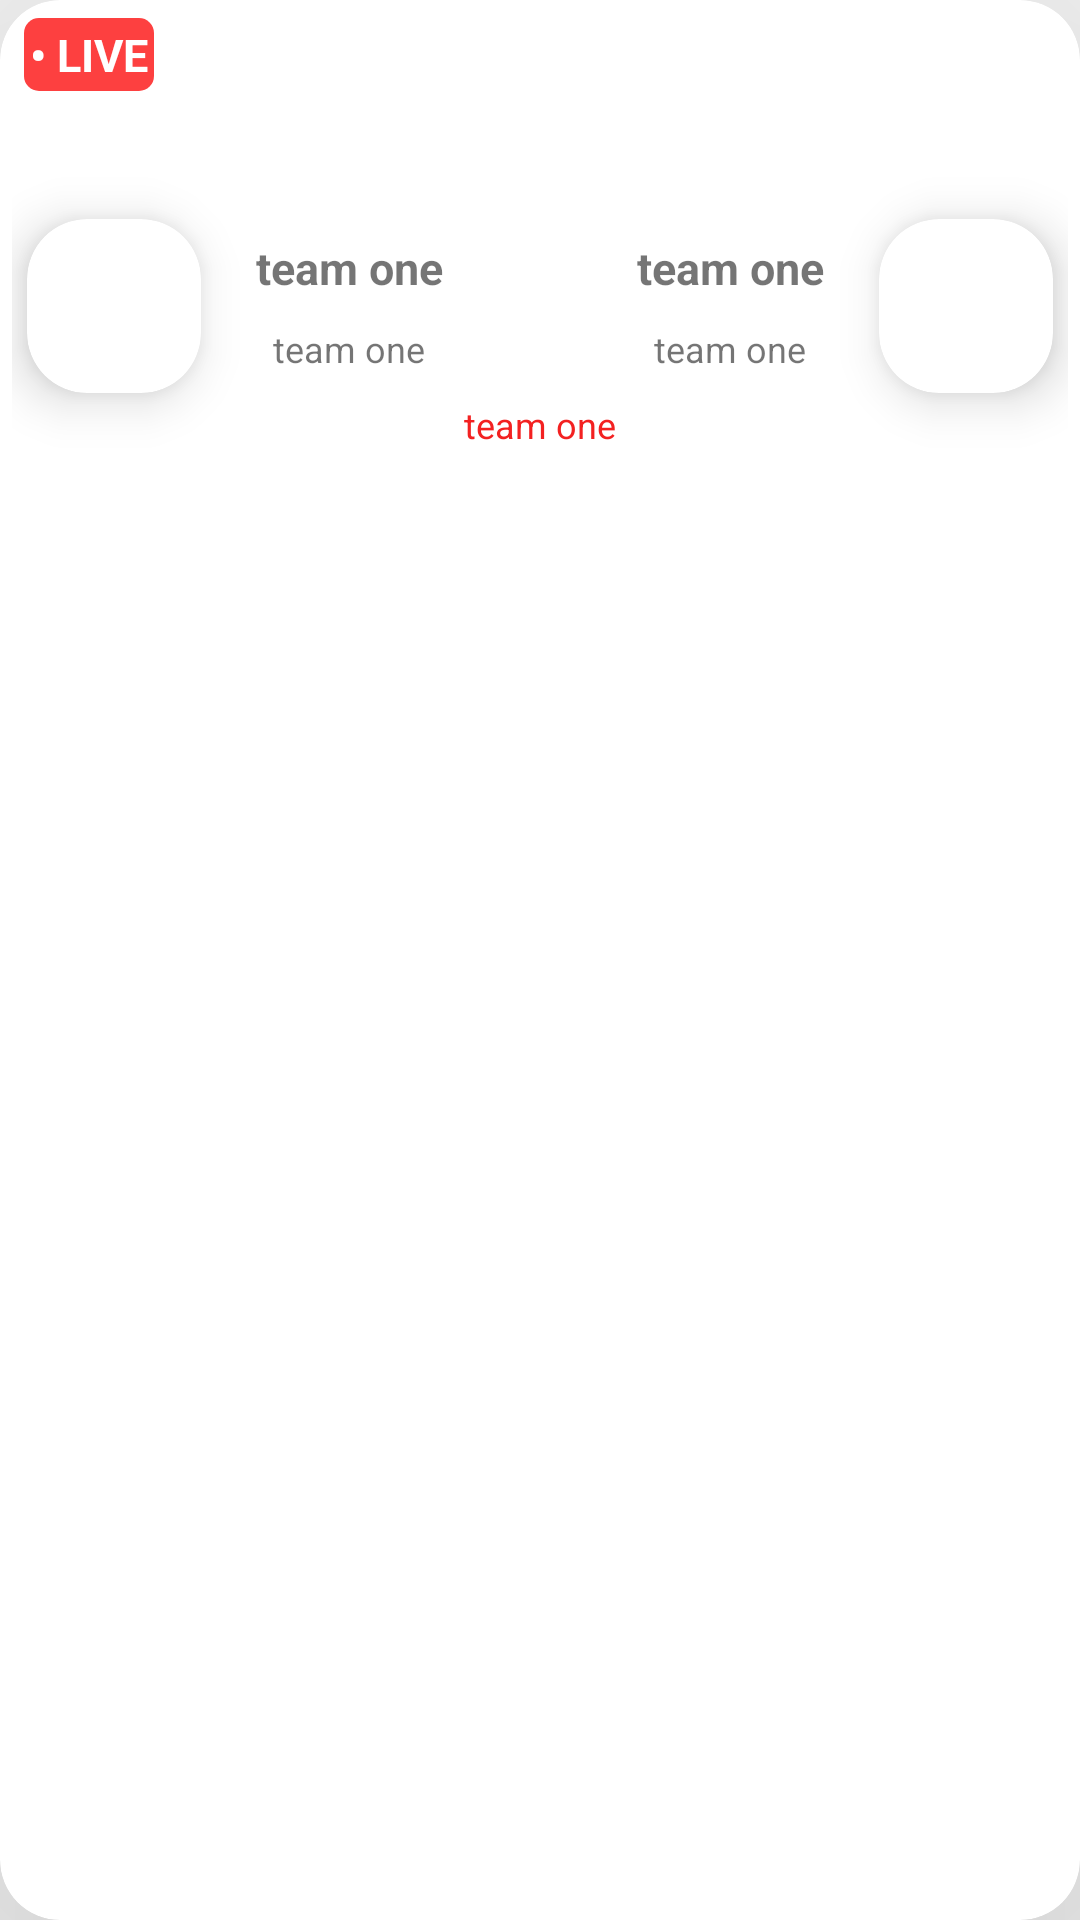

The Android layout XML behind this screen, and the referenced resources:
<!-- AndroidManifest.xml: application theme Theme.FinalTermProject -->
<!-- res/layout/live_fixtures_list_item.xml -->
<?xml version="1.0" encoding="utf-8"?>
<androidx.cardview.widget.CardView xmlns:android="http://schemas.android.com/apk/res/android"
    xmlns:app="http://schemas.android.com/apk/res-auto"
    xmlns:tools="http://schemas.android.com/tools"
    android:id="@+id/cardId"
    android:layout_width="match_parent"
    android:layout_height="wrap_content"
    android:layout_margin="10dp"
    android:clickable="true"
    android:focusable="true"
    android:orientation="vertical"
    app:cardCornerRadius="20dp"
    app:cardElevation="115dp"
    app:cardMaxElevation="12dp"
    app:cardPreventCornerOverlap="true">

    <androidx.constraintlayout.widget.ConstraintLayout
        android:layout_width="match_parent"
        android:layout_height="wrap_content"
        android:layout_margin="4dp"
        tools:layout_editor_absoluteX="220dp"
        tools:layout_editor_absoluteY="-43dp">

        <LinearLayout
            android:id="@+id/leagueLinearLayout"
            android:layout_width="match_parent"
            android:layout_height="wrap_content"
            android:orientation="vertical"
            app:layout_constraintEnd_toEndOf="parent"
            app:layout_constraintStart_toStartOf="parent"
            app:layout_constraintTop_toTopOf="parent">

            <androidx.constraintlayout.widget.ConstraintLayout
                android:layout_width="match_parent"
                android:layout_height="wrap_content"
                android:orientation="horizontal">


                <TextView
                    android:id="@+id/liveStatus"
                    android:layout_width="wrap_content"
                    android:layout_height="wrap_content"
                    android:layout_marginStart="4dp"
                    android:background="@drawable/round_shape_live"
                    android:padding="2dp"
                    android:text="• LIVE"
                    android:textColor="@color/white"
                    android:textSize="15sp"
                    android:textStyle="bold"
                    app:layout_constraintBottom_toBottomOf="parent"
                    app:layout_constraintStart_toStartOf="parent"
                    app:layout_constraintTop_toTopOf="parent"
                    app:layout_constraintVertical_bias="0.444" />

                <TextView
                    android:id="@+id/leagueName"
                    android:layout_width="286dp"
                    android:layout_height="21dp"
                    android:layout_gravity="center"
                    android:layout_margin="4dp"
                    android:textSize="14sp"
                    android:textStyle="bold"
                    app:layout_constraintBottom_toBottomOf="parent"
                    app:layout_constraintEnd_toEndOf="parent"
                    app:layout_constraintStart_toEndOf="@+id/liveStatus"
                    app:layout_constraintTop_toTopOf="parent"
                    tools:ignore="RtlSymmetry"
                    tools:text="League Name" />
            </androidx.constraintlayout.widget.ConstraintLayout>


            <LinearLayout
                android:layout_width="match_parent"
                android:layout_height="wrap_content"
                android:layout_margin="4dp"
                android:orientation="horizontal"
                android:weightSum="2"
                app:layout_constraintEnd_toEndOf="parent"
                app:layout_constraintStart_toStartOf="parent"
                app:layout_constraintTop_toTopOf="parent">

                <TextView
                    android:id="@+id/dateAndTime"
                    android:layout_width="wrap_content"
                    android:layout_height="wrap_content"
                    android:layout_gravity="center"
                    android:layout_margin="4dp"
                    android:layout_weight="1"
                    android:textAlignment="center"
                    android:textSize="14sp"
                    android:textStyle="bold"
                    tools:ignore="RtlSymmetry"
                    tools:text="League Name" />

                <TextView
                    android:id="@+id/matchRound"
                    android:layout_width="wrap_content"
                    android:layout_height="wrap_content"
                    android:layout_gravity="center"
                    android:layout_margin="4dp"
                    android:layout_weight="1"
                    android:textAlignment="center"
                    android:textSize="14sp"
                    android:textStyle="bold"
                    tools:ignore="RtlSymmetry"
                    tools:text="League Name" />
            </LinearLayout>
        </LinearLayout>


        <androidx.cardview.widget.CardView
            android:id="@+id/team1LogoCard"
            android:layout_width="wrap_content"
            android:layout_height="wrap_content"
            android:layout_margin="5dp"
            android:layout_marginTop="6dp"
            android:clickable="true"
            android:focusable="true"
            android:orientation="vertical"
            app:cardCornerRadius="20dp"
            app:cardElevation="10dp"
            app:cardMaxElevation="12dp"
            app:cardPreventCornerOverlap="true"
            app:layout_constraintBottom_toBottomOf="parent"
            app:layout_constraintStart_toStartOf="@+id/leagueLinearLayout"
            app:layout_constraintTop_toBottomOf="@+id/leagueLinearLayout"
            app:layout_constraintVertical_bias="0.0">

            <ImageView
                android:id="@+id/team1Logo"
                android:layout_width="50dp"
                android:layout_height="50dp"
                android:layout_margin="4dp"
                android:layout_marginEnd="4dp"
                android:contentDescription="TODO" />
        </androidx.cardview.widget.CardView>

        <LinearLayout
            android:id="@+id/linearLayout"
            android:layout_width="wrap_content"
            android:layout_height="wrap_content"
            android:layout_marginStart="4dp"
            android:orientation="vertical"
            app:layout_constraintBottom_toBottomOf="@+id/team1LogoCard"
            app:layout_constraintStart_toEndOf="@+id/team1LogoCard"
            app:layout_constraintTop_toTopOf="@+id/team1LogoCard">

            <TextView
                android:id="@+id/team1Name"
                android:layout_width="83dp"
                android:layout_height="wrap_content"
                android:layout_margin="4dp"
                android:gravity="center"
                android:text="team one"
                android:textAlignment="center"
                android:textSize="15sp"
                android:textStyle="bold" />

            <TextView
                android:id="@+id/team1Score"
                android:layout_width="83dp"
                android:layout_height="18dp"
                android:layout_margin="4dp"
                android:gravity="center"
                android:text="team one"
                android:textAlignment="center"
                android:textSize="12sp" />
        </LinearLayout>


        <androidx.cardview.widget.CardView
            android:id="@+id/team2LogoCard"
            android:layout_width="wrap_content"
            android:layout_height="wrap_content"
            android:layout_margin="5dp"
            android:layout_marginTop="6dp"
            android:clickable="true"
            android:focusable="true"
            android:orientation="vertical"
            app:cardCornerRadius="20dp"
            app:cardElevation="10dp"
            app:cardMaxElevation="12dp"
            app:cardPreventCornerOverlap="true"
            app:layout_constraintBottom_toBottomOf="parent"
            app:layout_constraintEnd_toEndOf="@+id/leagueLinearLayout"
            app:layout_constraintTop_toBottomOf="@+id/leagueLinearLayout"
            app:layout_constraintVertical_bias="0.0">

            <ImageView
                android:id="@+id/team2Logo"
                android:layout_width="50dp"
                android:layout_height="50dp"
                android:layout_margin="4dp"
                android:layout_marginEnd="4dp"
                android:contentDescription="TODO" />
        </androidx.cardview.widget.CardView>

        <LinearLayout
            android:id="@+id/linearLayout2"
            android:layout_width="wrap_content"
            android:layout_height="wrap_content"
            android:layout_marginEnd="4dp"
            android:orientation="vertical"
            app:layout_constraintBottom_toBottomOf="@+id/team2LogoCard"
            app:layout_constraintEnd_toStartOf="@+id/team2LogoCard"
            app:layout_constraintTop_toTopOf="@+id/team2LogoCard">

            <TextView
                android:id="@+id/team2Name"
                android:layout_width="83dp"
                android:layout_height="wrap_content"
                android:layout_margin="4dp"
                android:gravity="center"
                android:text="team one"
                android:textAlignment="center"
                android:textSize="15sp"
                android:textStyle="bold" />

            <TextView
                android:id="@+id/team2Score"
                android:layout_width="83dp"
                android:layout_height="18dp"
                android:layout_margin="4dp"
                android:gravity="center"
                android:text="team one"
                android:textAlignment="center"
                android:textSize="12sp" />
        </LinearLayout>

        <ImageButton
            android:id="@+id/imageButton"
            android:layout_width="wrap_content"
            android:layout_height="wrap_content"
            android:backgroundTint="#00FFFFFF"
            android:contentDescription="@string/app_name"
            app:layout_constraintBottom_toBottomOf="@+id/linearLayout2"
            app:layout_constraintEnd_toStartOf="@+id/linearLayout2"
            app:layout_constraintStart_toEndOf="@+id/linearLayout"
            app:layout_constraintTop_toTopOf="@+id/linearLayout"
            app:srcCompat="@drawable/baseline_swap_horiz_day" />

        <TextView
            android:id="@+id/matchNote"
            android:layout_width="0dp"
            android:layout_height="wrap_content"
            android:layout_margin="4dp"
            android:layout_marginTop="6dp"
            android:gravity="center"
            android:text="team one"
            android:textAlignment="center"
            android:textColor="#F32121"
            android:textSize="12sp"
            app:layout_constraintBottom_toBottomOf="parent"
            app:layout_constraintEnd_toEndOf="parent"
            app:layout_constraintStart_toStartOf="parent"
            app:layout_constraintTop_toBottomOf="@+id/linearLayout" />

    </androidx.constraintlayout.widget.ConstraintLayout>
</androidx.cardview.widget.CardView>
<!-- resources referenced by this layout -->
<resources>
  <color name="white">#FFFFFFFF</color>
  <!-- drawable round_shape_live (drawable) -->
  <?xml version="1.0" encoding="utf-8"?>
  <shape xmlns:android="http://schemas.android.com/apk/res/android"
      android:shape="rectangle">
      <solid android:color="#FD4040"/>
      <corners android:radius="5dp"/>
  </shape>
  <string name="app_name">CricJass</string>
  <style name="Theme.FinalTermProject" parent="Theme.MaterialComponents.DayNight.DarkActionBar">
          
          <item name="colorPrimary">@color/primaryColor</item>
          <item name="colorPrimaryVariant">@color/primaryLightColor</item>
          <item name="colorOnPrimary">@color/primaryLightColor</item>
          
          <item name="colorSecondary">@color/secondaryTextColor</item>
          <item name="colorSecondaryVariant">@color/secondaryLightColor</item>
          <item name="colorOnSecondary">@color/secondaryTextColor</item>
          
          <item name="android:statusBarColor">@color/primaryDarkColor</item>
      </style>
  <color name="primaryColor">#1D1827</color>
  <color name="primaryLightColor">#fff2ff</color>
  <color name="secondaryTextColor">#000000</color>
  <color name="secondaryLightColor">#ffffff</color>
  <color name="primaryDarkColor">#171222</color>
</resources>
